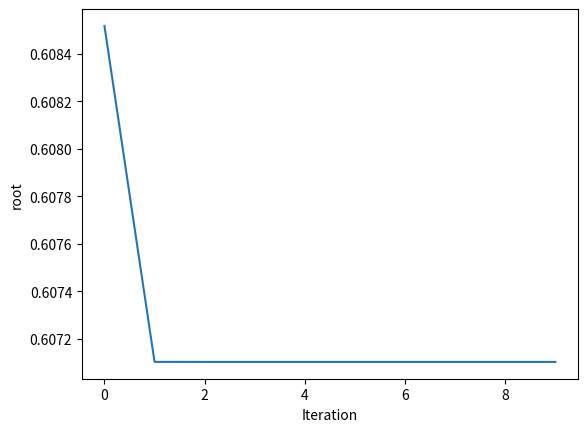

Here is the Python script that generated this plot:
import matplotlib.pyplot as plt
import math as m

f = lambda x: m.cos(x) - 3*x + 1
df = lambda x: - m.sin(x) - 3



root = []
x0 = 0.5
for i in range (10):
    x1 = x0- f(x0)/df(x0)
    root.append(x1)
    err = abs(x1-x0)
    print("Iter num: %d, err: %0.5f, Root: %0.5f" %(i, err, x1))
    x0 = x1

plt.plot(root)
plt.xlabel('Iteration')
plt.ylabel('root')
plt.show()